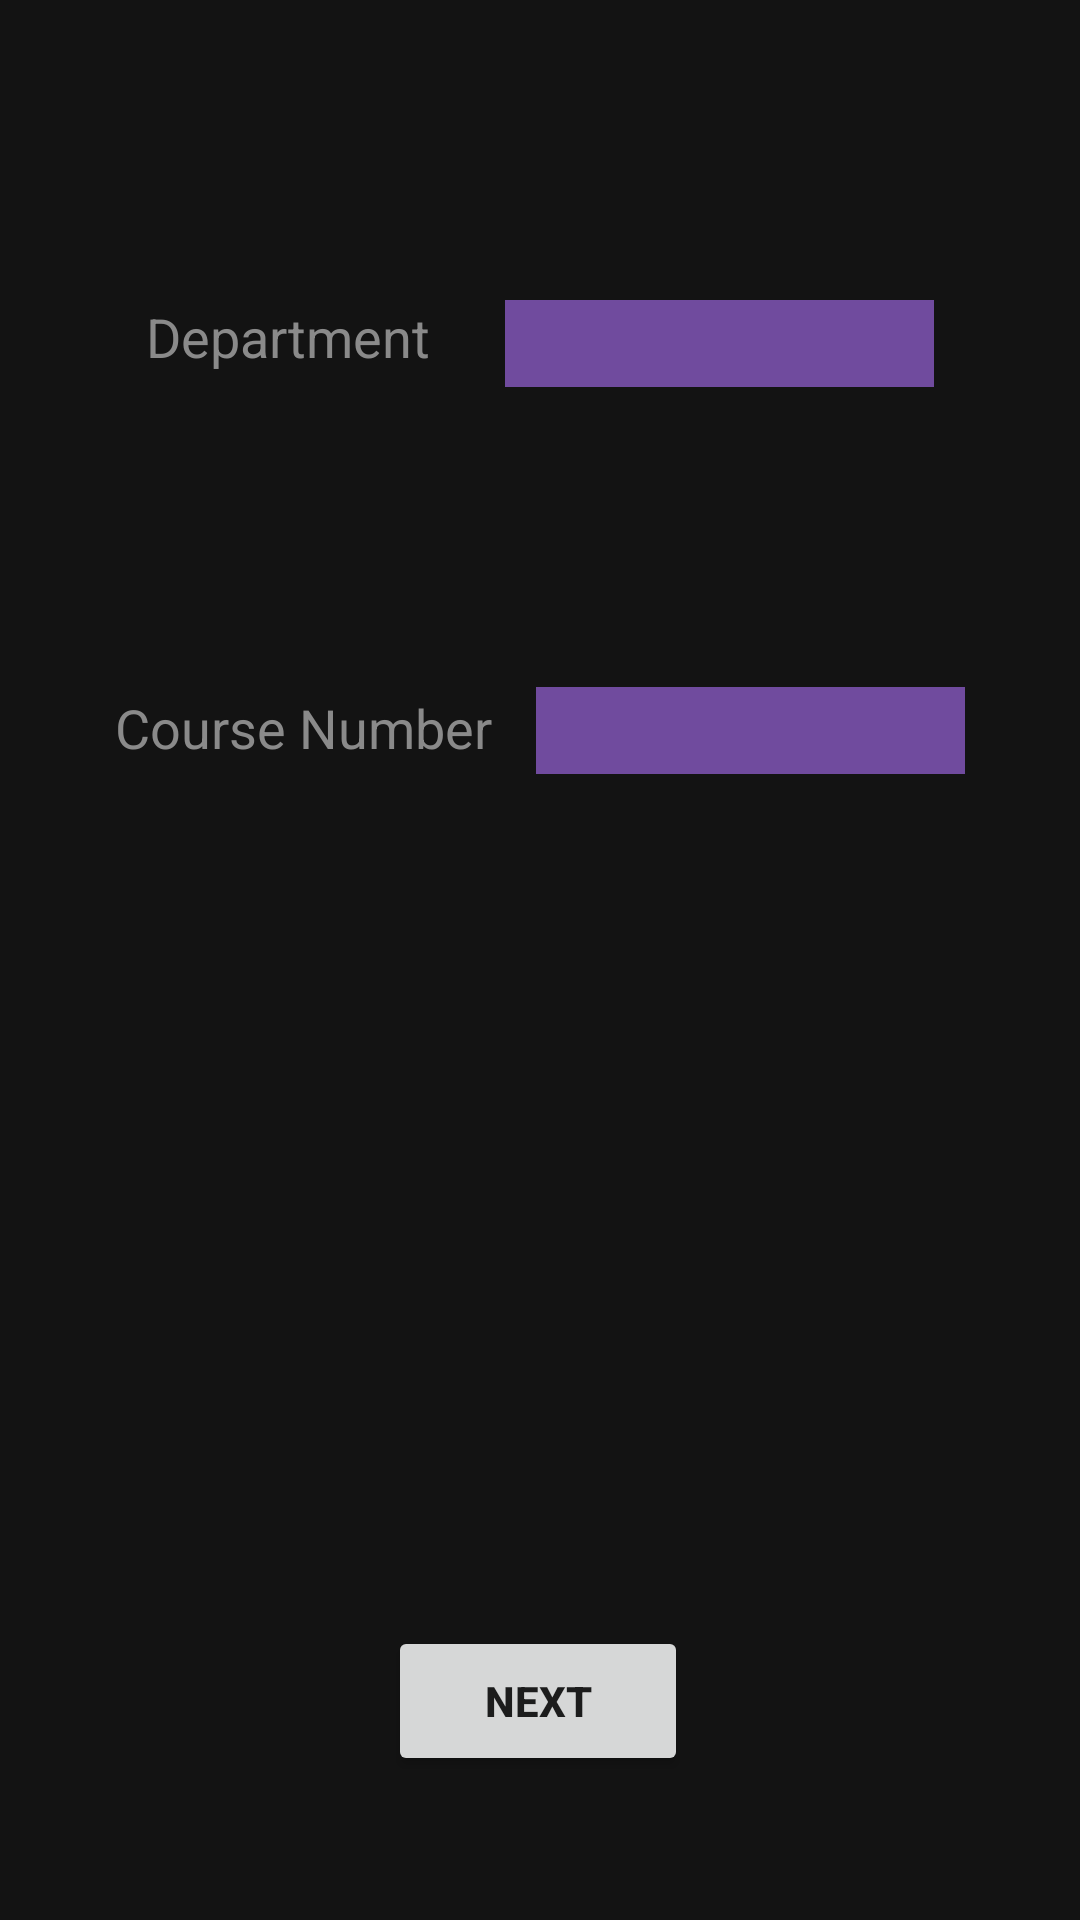

This screen was rendered from an Android layout file. Write that file and the resources it references.
<!-- AndroidManifest.xml: application theme Theme.CourseHelper -->
<!-- res/layout/activity_select.xml -->
<?xml version="1.0" encoding="utf-8"?>
<androidx.constraintlayout.widget.ConstraintLayout xmlns:android="http://schemas.android.com/apk/res/android"
    xmlns:app="http://schemas.android.com/apk/res-auto"
    xmlns:tools="http://schemas.android.com/tools"
    android:layout_width="match_parent"
    android:layout_height="match_parent"
    android:background="@color/dark_mode"
    tools:context=".SelectActivity">

    <Button
        android:id="@+id/button2"
        android:layout_width="100dp"
        android:layout_height="50dp"
        android:layout_marginTop="32dp"
        android:layout_marginBottom="48dp"
        android:onClick="next"
        android:text="@string/text_next"
        android:textStyle="bold"
        app:cornerRadius="25dp"
        app:layout_constraintBottom_toBottomOf="parent"
        app:layout_constraintEnd_toEndOf="parent"
        app:layout_constraintHorizontal_bias="0.498"
        app:layout_constraintStart_toStartOf="parent"
        app:layout_constraintTop_toBottomOf="@+id/editTextPassword"
        app:layout_constraintVertical_bias="1.0" />

    <Spinner
        android:id="@+id/spinnerDept"
        android:layout_width="143dp"
        android:layout_height="29dp"
        android:layout_marginTop="100dp"
        android:layout_marginEnd="24dp"
        android:layout_marginRight="24dp"
        android:background="@color/spinner_purple"
        android:entries="@array/depts_array"
        android:spinnerMode="dropdown"
        app:layout_constraintEnd_toEndOf="parent"
        app:layout_constraintHorizontal_bias="0.5"
        app:layout_constraintStart_toEndOf="@+id/textDept"
        app:layout_constraintTop_toTopOf="parent" />

    <Spinner
        android:id="@+id/spinnerCourseNum"
        android:layout_width="143dp"
        android:layout_height="29dp"
        android:layout_marginTop="100dp"
        android:layout_marginEnd="24dp"
        android:layout_marginRight="24dp"
        android:background="@color/spinner_purple"
        android:entries="@array/courses_array"
        android:spinnerMode="dropdown"
        app:layout_constraintEnd_toEndOf="parent"
        app:layout_constraintHorizontal_bias="0.5"
        app:layout_constraintStart_toEndOf="@+id/textCourseNum"
        app:layout_constraintTop_toBottomOf="@+id/spinnerDept" />

    <TextView
        android:id="@+id/textDept"
        android:layout_width="wrap_content"
        android:layout_height="wrap_content"
        android:layout_marginStart="24dp"
        android:layout_marginLeft="24dp"
        android:layout_marginTop="100dp"
        android:text="@string/text_dept"
        android:textColor="@color/text_gray"
        android:textSize="18sp"
        app:layout_constraintEnd_toStartOf="@+id/spinnerDept"
        app:layout_constraintHorizontal_bias="0.5"
        app:layout_constraintStart_toStartOf="parent"
        app:layout_constraintTop_toTopOf="parent" />

    <TextView
        android:id="@+id/textCourseNum"
        android:layout_width="wrap_content"
        android:layout_height="wrap_content"
        android:layout_marginStart="24dp"
        android:layout_marginLeft="24dp"
        android:layout_marginTop="106dp"
        android:text="@string/text_num"
        android:textColor="@color/text_gray"
        android:textSize="18sp"
        app:layout_constraintEnd_toStartOf="@+id/spinnerCourseNum"
        app:layout_constraintHorizontal_bias="0.5"
        app:layout_constraintStart_toStartOf="parent"
        app:layout_constraintTop_toBottomOf="@+id/textDept" />

</androidx.constraintlayout.widget.ConstraintLayout>
<!-- resources referenced by this layout -->
<resources>
  <string-array name="courses_array">
          <item> </item>
          <item>116</item>
          <item>216</item>
          <item>226</item>
          <item>230</item>
          <item>316</item>
      </string-array>
  <string-array name="depts_array">
          <item> </item>
          <item>CSC</item>
          <item>PSY</item>
          <item>PY</item>
          <item>CH</item>
          <item>BIO</item>
          <item>MEA</item>
      </string-array>
  <color name="dark_mode">#131313</color>
  <color name="spinner_purple">#704B9E</color>
  <color name="text_gray">#8A8A8A</color>
  <string name="text_dept">Department</string>
  <string name="text_next">Next</string>
  <string name="text_num">Course Number</string>
  <style name="Theme.CourseHelper" parent="Theme.MaterialComponents.DayNight.DarkActionBar">
          
          <item name="colorPrimary">@color/purple_500</item>
          <item name="colorPrimaryVariant">@color/purple_700</item>
          <item name="colorOnPrimary">@color/white</item>
          
          <item name="colorSecondary">@color/teal_200</item>
          <item name="colorSecondaryVariant">@color/teal_700</item>
          <item name="colorOnSecondary">@color/black</item>
          
          <item name="android:statusBarColor" tools:targetApi="l">?attr/colorPrimaryVariant</item>
          
      </style>
  <color name="purple_500">#FF6200EE</color>
  <color name="purple_700">#FF3700B3</color>
  <color name="white">#FFFFFFFF</color>
  <color name="teal_200">#FF03DAC5</color>
  <color name="teal_700">#FF018786</color>
  <color name="black">#FF000000</color>
</resources>
